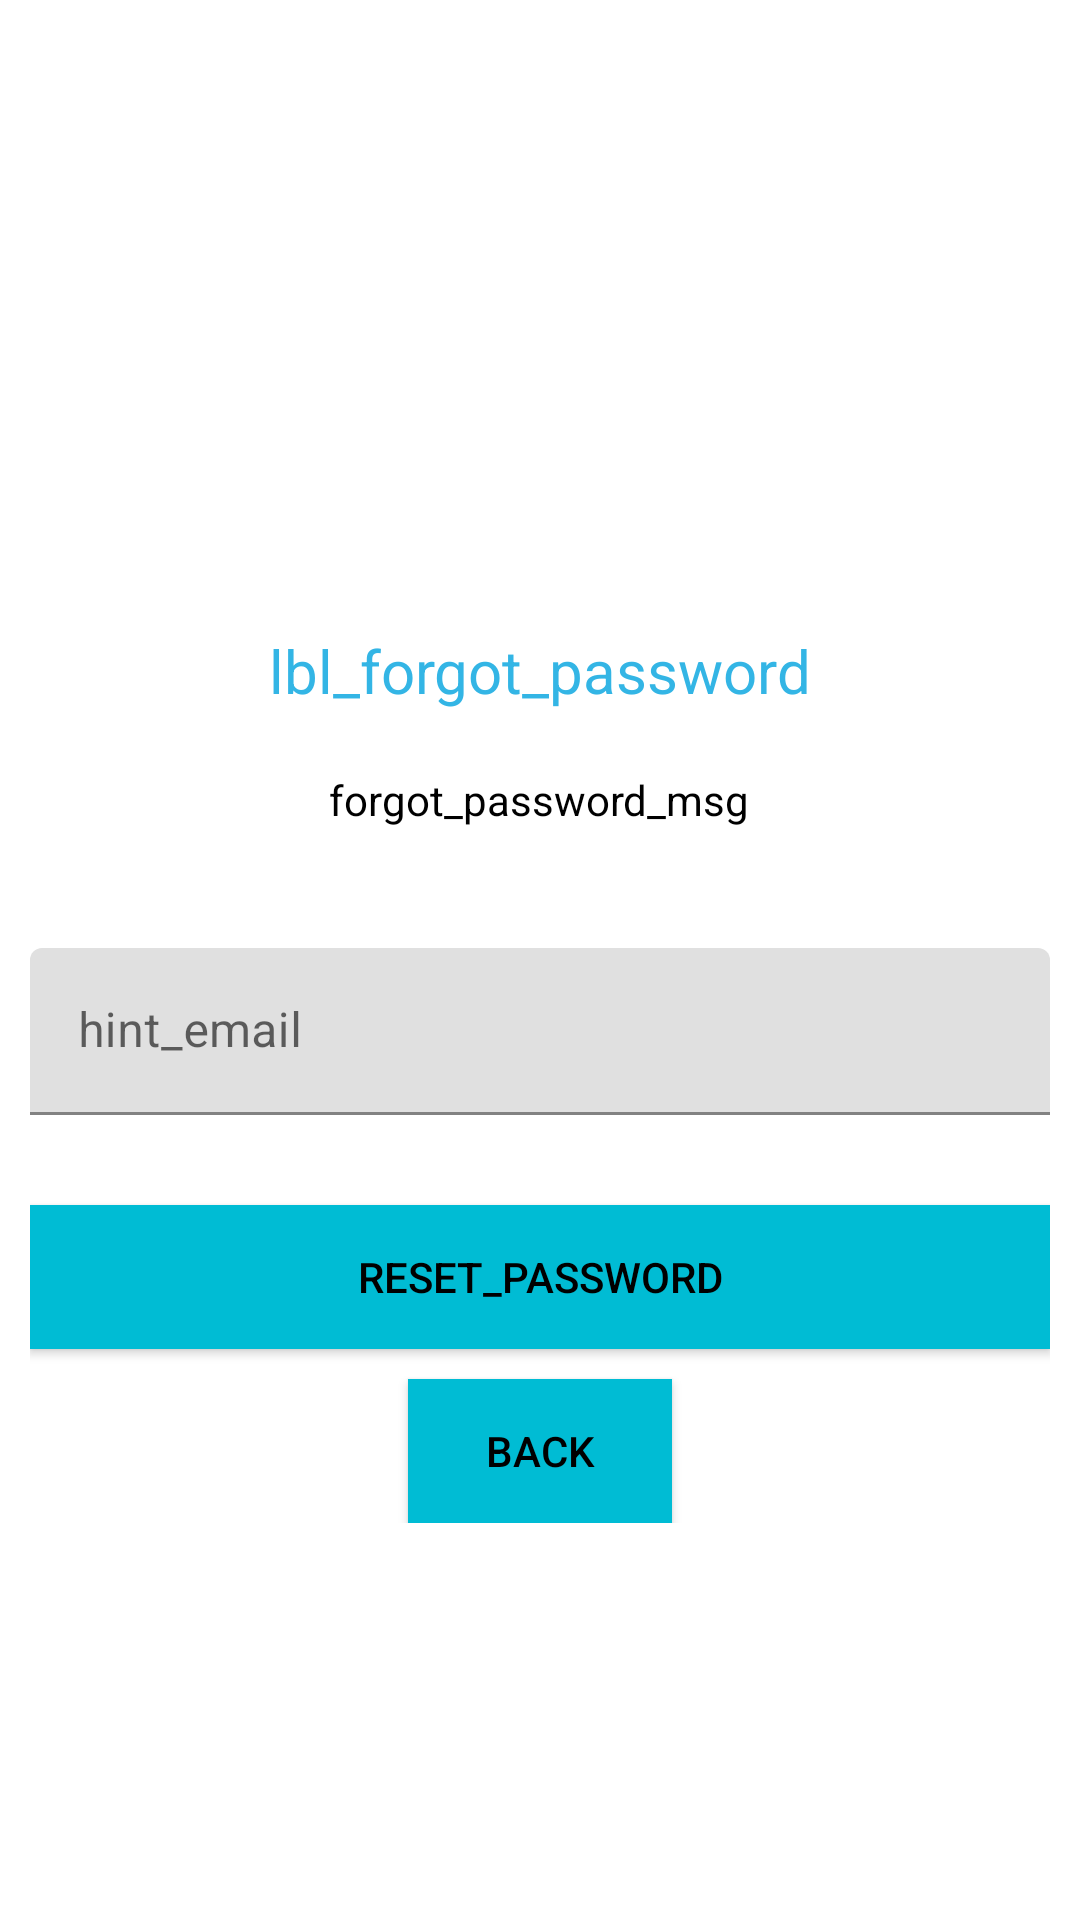

Reconstruct the res/layout file that produces this screen, plus the resources it refers to.
<!-- AndroidManifest.xml: application theme Theme.LoginApplication -->
<!-- res/layout/activity_reset_password.xml -->
<?xml version="1.0" encoding="utf-8"?>
<RelativeLayout
    xmlns:android="http://schemas.android.com/apk/res/android"
    xmlns:app="http://schemas.android.com/apk/res-auto"
    android:layout_width="match_parent"
    android:layout_height="match_parent"
    android:theme="@style/Theme.AppCompat.Light.NoActionBar"
    android:layout_gravity="center"
    android:background="#ffff"
    android:fitsSystemWindows="true">

    <LinearLayout
        android:layout_width="fill_parent"
        android:layout_height="wrap_content"
        android:layout_marginTop="30dp"
        android:gravity="center"
        android:orientation="vertical"
        android:padding="10dp">


        <ImageView
            android:contentDescription="USER_IMAGE"
            android:layout_width="150dp"
            android:layout_height="150dp"
            android:layout_gravity="center_horizontal"
            android:layout_marginBottom="10dp"
            android:src="@drawable/ic_profile" />

        <TextView
            android:layout_width="wrap_content"
            android:layout_height="wrap_content"
            android:layout_gravity="center_horizontal"
            android:padding="10dp"
            android:text="lbl_forgot_password"
            android:textColor="@android:color/holo_blue_light"
            android:textSize="20sp" />

        <TextView
            android:layout_width="wrap_content"
            android:layout_height="wrap_content"
            android:layout_marginBottom="10dp"
            android:gravity="center_horizontal"

            android:padding="10dp"
            android:text="forgot_password_msg"
            android:textColor="@android:color/black"
            android:textSize="14sp" />

        <com.google.android.material.textfield.TextInputLayout
            android:layout_width="match_parent"
            android:layout_height="wrap_content">

            <EditText
                android:id="@+id/email"
                android:layout_width="match_parent"
                android:layout_height="wrap_content"
                android:layout_marginBottom="10dp"
                android:layout_marginTop="20dp"
                android:focusable="true"
                android:hint="hint_email"
                android:inputType="textEmailAddress"
                android:textColor="@android:color/black"
                android:textColorHint="@android:color/white" />
        </com.google.android.material.textfield.TextInputLayout>

        

        <Button
            android:id="@+id/btn_reset_password"
            android:layout_width="fill_parent"
            android:layout_height="wrap_content"
            android:layout_marginTop="20dip"
            android:background="#00BCD4"
            android:text="reset_password"
            android:textColor="#000" />

        <Button
            android:id="@+id/btn_back"
            android:layout_width="wrap_content"
            android:layout_height="wrap_content"
            android:layout_marginTop="10dp"
            android:background="#00BCD4"
            android:text="back"
            android:textColor="#000" />

        <ProgressBar
            android:id="@+id/progressBar"
            android:layout_width="30dp"
            android:layout_height="30dp"
            android:layout_gravity="center|bottom"
            android:layout_marginBottom="20dp"
            android:visibility="gone">
        </ProgressBar>


    </LinearLayout>

</RelativeLayout>
<!-- resources referenced by this layout -->
<resources>
  <style name="Theme.LoginApplication" parent="Theme.MaterialComponents.DayNight.DarkActionBar">
          
          <item name="colorPrimary">@color/teal_700</item>
          <item name="colorPrimaryVariant">@color/teal_700</item>
          <item name="colorOnPrimary">@color/white</item>
          
          <item name="colorSecondary">@color/white</item>
          <item name="colorSecondaryVariant">@color/teal_700</item>
          <item name="colorOnSecondary">@color/black</item>
          
          <item name="android:statusBarColor" tools:targetApi="l">?attr/colorPrimaryVariant</item>
          
      </style>
  <color name="teal_700">#FF018786</color>
  <color name="white">#FFFFFFFF</color>
  <color name="black">#FF000000</color>
</resources>
